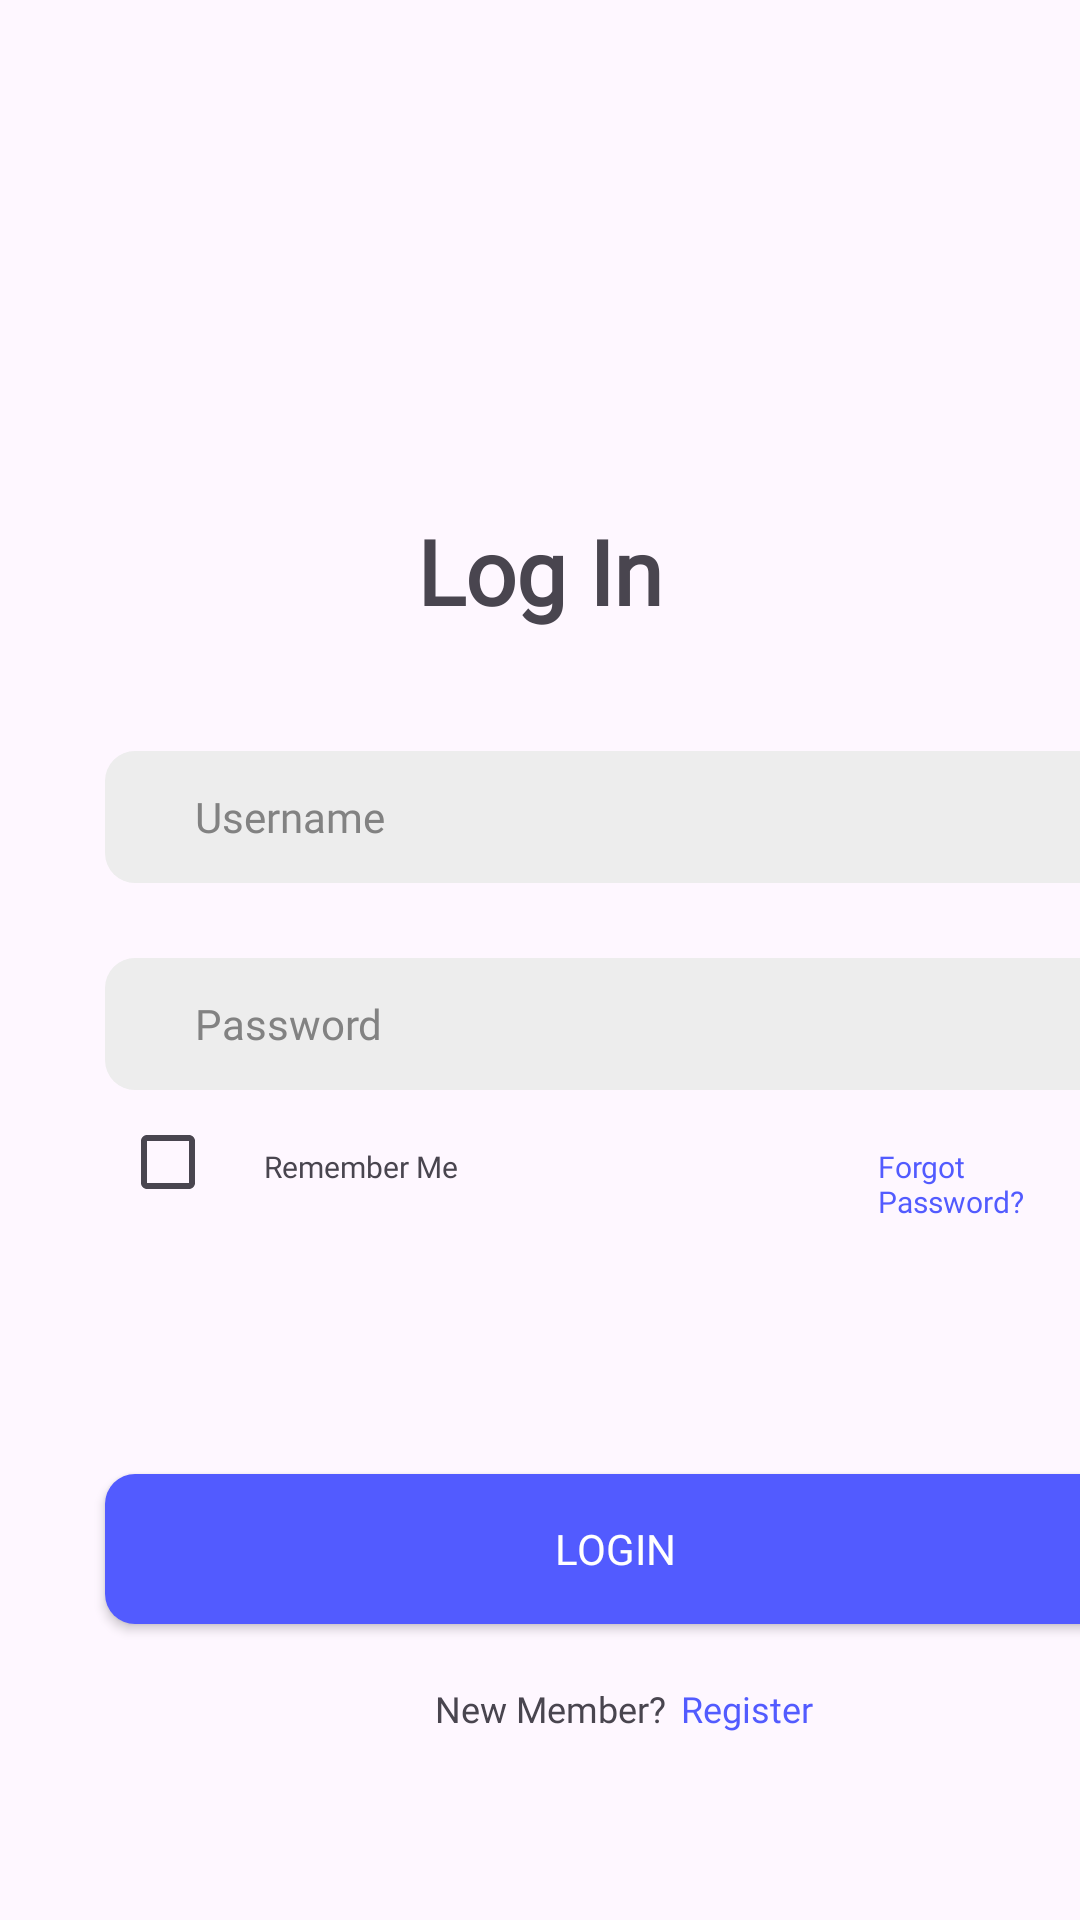

This screen was rendered from an Android layout file. Write that file and the resources it references.
<!-- AndroidManifest.xml: application theme Theme.Tugas_Intent_Praktikum -->
<!-- res/layout/activity_second.xml -->
<?xml version="1.0" encoding="utf-8"?>
<LinearLayout xmlns:android="http://schemas.android.com/apk/res/android"
    xmlns:app="http://schemas.android.com/apk/res-auto"
    xmlns:tools="http://schemas.android.com/tools"
    android:layout_width="match_parent"
    android:layout_height="match_parent"
    android:orientation="vertical"
    tools:context=".SecondActivity">

    <TextView
        android:id="@+id/txt_register"
        android:layout_width="match_parent"
        android:layout_height="wrap_content"
        android:text="Log In"
        android:textSize="30sp"
        android:textStyle="bold"
        android:fontFamily="@font/poppinsbold"
        android:textAlignment="center"
        android:layout_marginTop="170dp"/>

    <EditText
        android:id="@+id/username"
        android:layout_width="340dp"
        android:layout_height="44dp"
        android:hint="Username"
        android:textSize="14sp"
        android:fontFamily="@font/poppinsregular"
        android:background="@drawable/rounded"
        android:paddingLeft="30dp"
        android:layout_marginLeft="35dp"
        android:layout_marginTop="40dp"
        android:textColorHint="#828282" />
    <EditText
        android:id="@+id/password"
        android:layout_width="340dp"
        android:layout_height="44dp"
        android:hint="Password"
        android:fontFamily="@font/poppinsregular"
        android:textSize="14sp"
        android:background="@drawable/rounded"
        android:paddingLeft="30dp"
        android:layout_marginLeft="35dp"
        android:layout_marginTop="25dp"
        android:textColorHint="#828282" />
    <LinearLayout
        android:layout_width="wrap_content"
        android:layout_height="wrap_content"
        android:orientation="horizontal">
        <CheckBox
            android:layout_width="wrap_content"
            android:layout_height="wrap_content"
            android:layout_marginLeft="40dp"/>
        <TextView
            android:layout_width="wrap_content"
            android:layout_height="wrap_content"
            android:fontFamily="@font/poppinsregular"
            android:text="Remember Me"
            android:textSize="10sp"/>
        <TextView
            android:layout_width="wrap_content"
            android:layout_height="wrap_content"
            android:text="Forgot Password?"
            android:textSize="10sp"
            android:fontFamily="@font/poppinsregular"
            android:layout_marginLeft="140dp"
            android:textColor="#525BFF"/>
    </LinearLayout>

    <androidx.appcompat.widget.AppCompatButton
        android:id="@+id/btn_login"
        android:layout_width="340dp"
        android:layout_height="50dp"
        android:layout_marginLeft="35dp"
        android:fontFamily="@font/poppinsbold"
        android:background="@drawable/button"
        android:layout_marginTop="80dp"
        android:text="Login"
        android:textColor="@color/white"/>

    <LinearLayout
        android:layout_width="wrap_content"
        android:layout_height="wrap_content"
        android:orientation="horizontal">
        <TextView
            android:layout_width="wrap_content"
            android:layout_height="wrap_content"
            android:text="New Member?"
            android:fontFamily="@font/poppinsregular"
            android:layout_marginLeft="145dp"
            android:layout_marginTop="20dp"
            android:textSize="12sp"/>
        <TextView
            android:id="@+id/registerlink"
            android:layout_width="wrap_content"
            android:layout_height="wrap_content"
            android:text="Register"
            android:fontFamily="@font/poppinsbold"
            android:layout_marginLeft="5dp"
            android:layout_marginTop="20dp"
            android:textSize="12sp"
            android:textColor="#525BFF"/>
    </LinearLayout>

</LinearLayout>
<!-- resources referenced by this layout -->
<resources>
  <color name="white">#FFFFFFFF</color>
  <!-- drawable button (drawable) -->
  <?xml version="1.0" encoding="utf-8"?>
  <shape xmlns:android="http://schemas.android.com/apk/res/android">
      <corners
          android:radius="10dp"/>
      <solid
          android:color="#525BFF">
      </solid>
  </shape>
  <!-- drawable rounded (drawable) -->
  <?xml version="1.0" encoding="utf-8"?>
  <shape xmlns:android="http://schemas.android.com/apk/res/android">
  
      <corners
          android:radius="10dp"/>
      <solid
          android:color="#EDEDED">
      </solid>
  </shape>
  <style name="Theme.Tugas_Intent_Praktikum" parent="Base.Theme.Tugas_Intent_Praktikum" />
  <style name="Base.Theme.Tugas_Intent_Praktikum" parent="Theme.Material3.DayNight.NoActionBar">
          
          
      </style>
</resources>
